Labelled photos from "data", an image-classification folder in ronistr/NeuralNetworksProjects. The possible labels are: book, cat, dog, mug, rabbit.

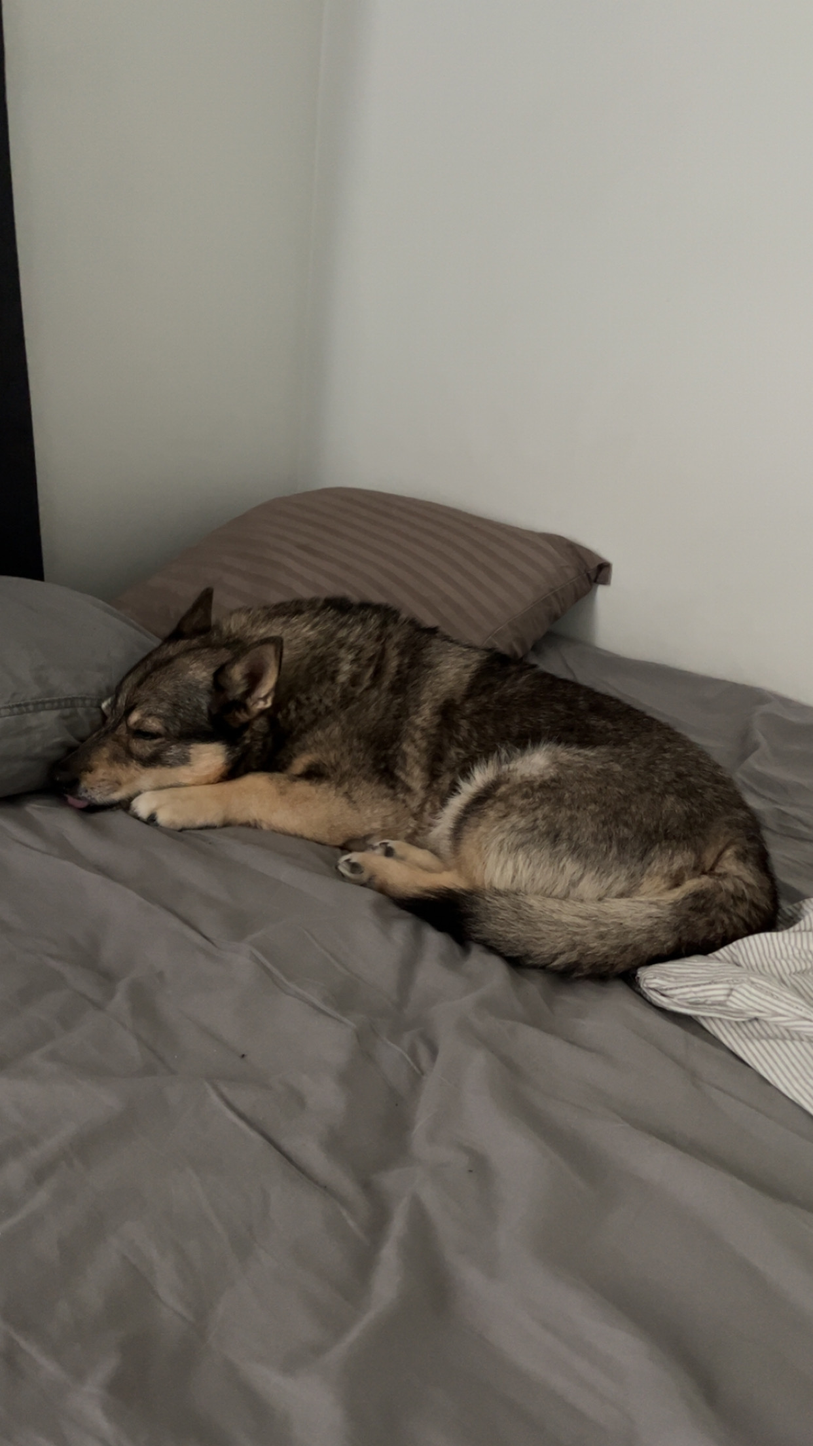
Label: dog

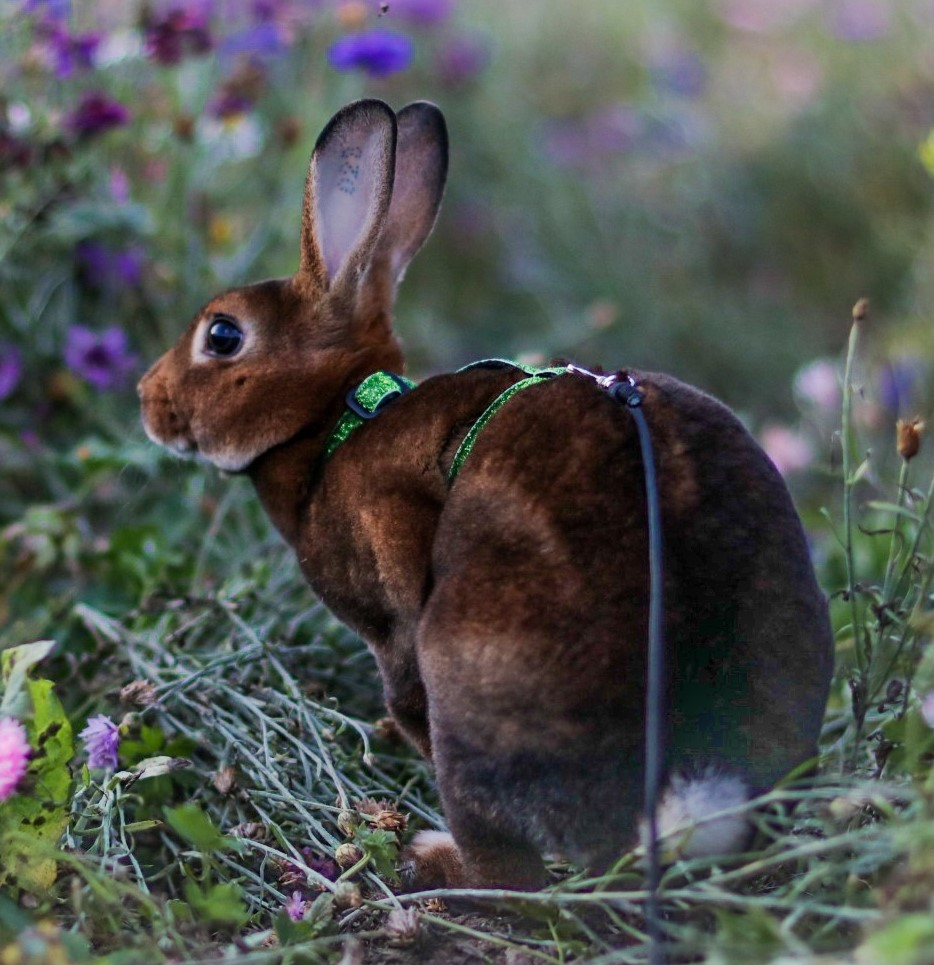
Label: rabbit

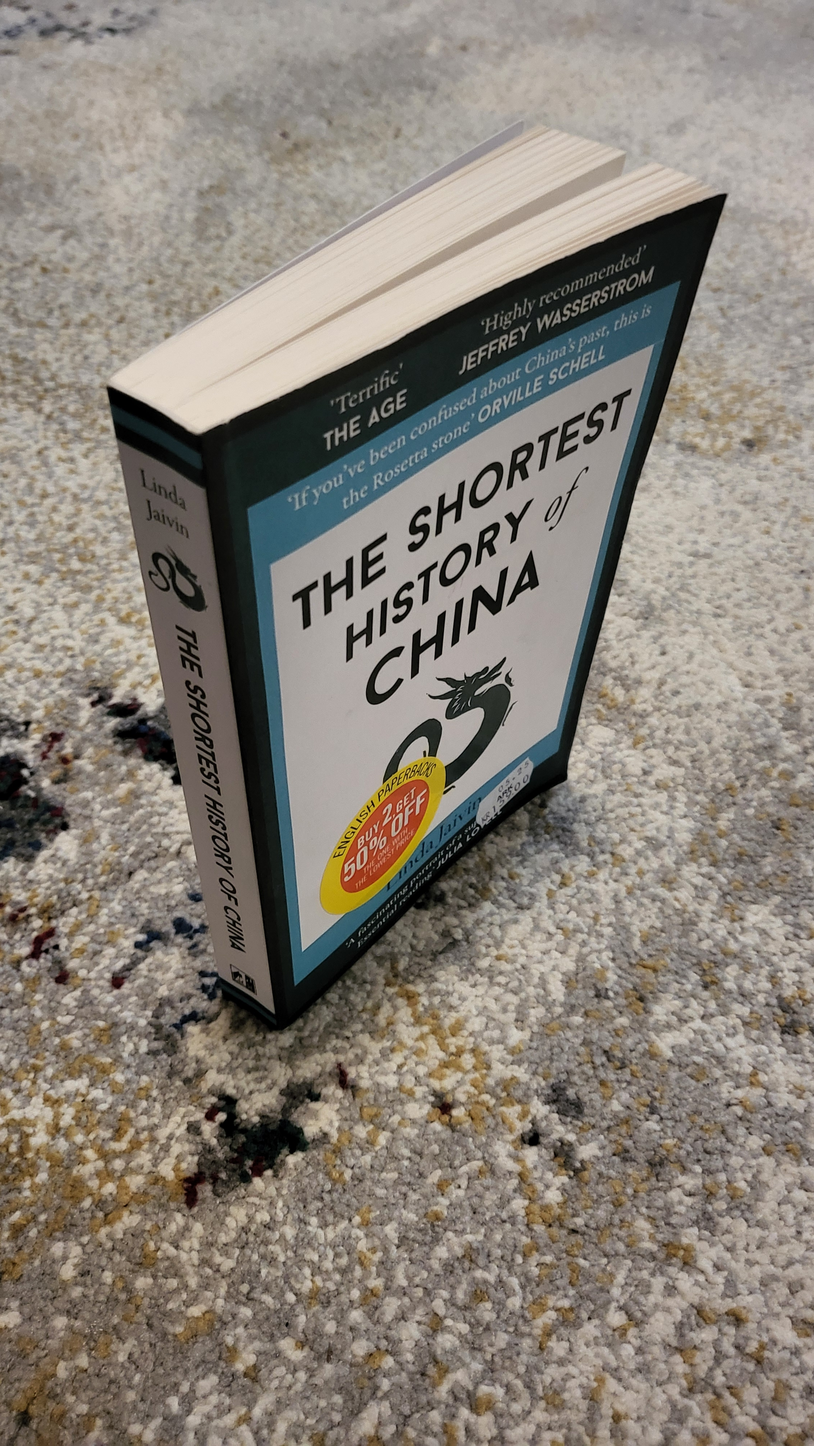
Label: book

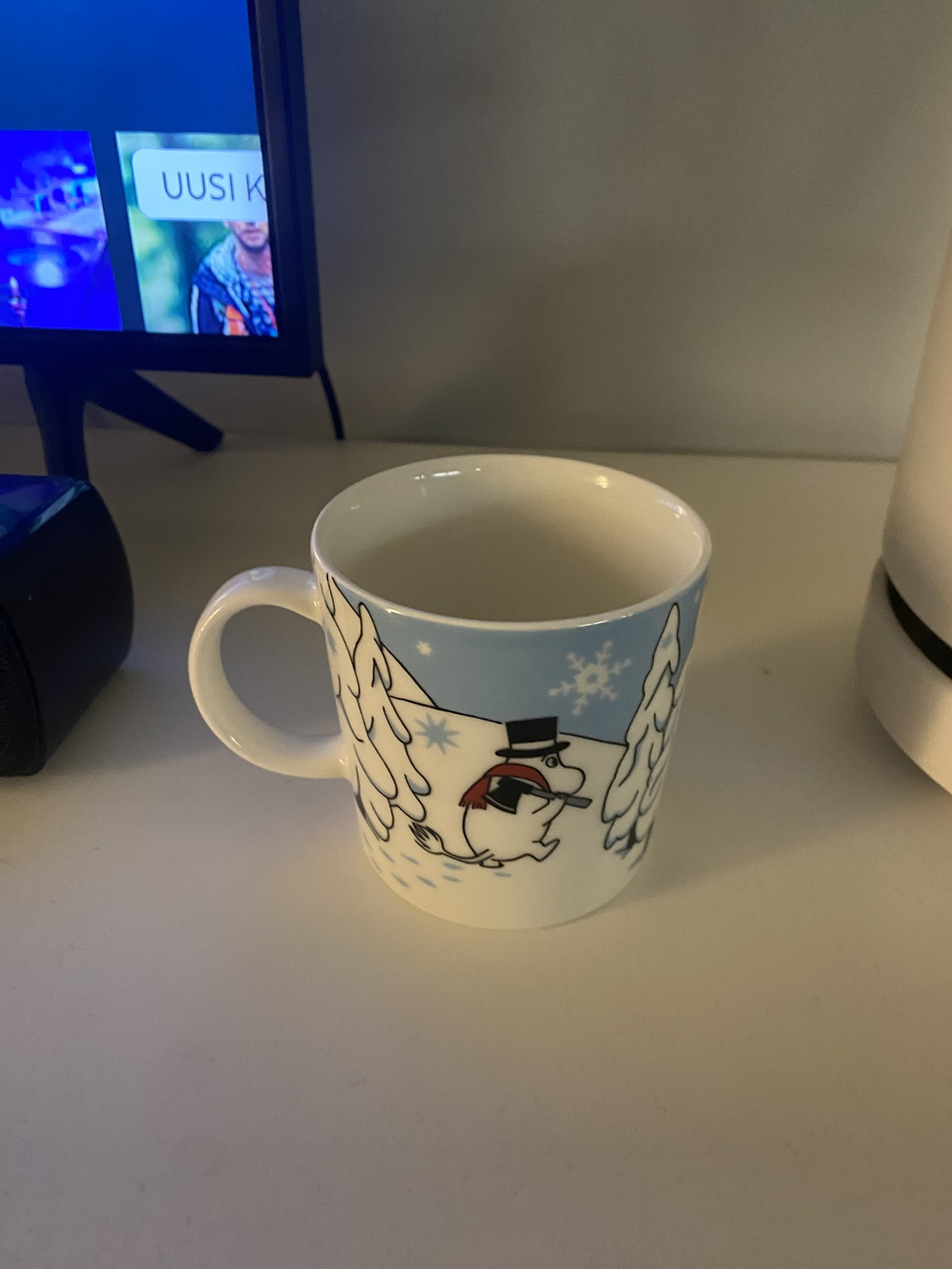
Label: mug

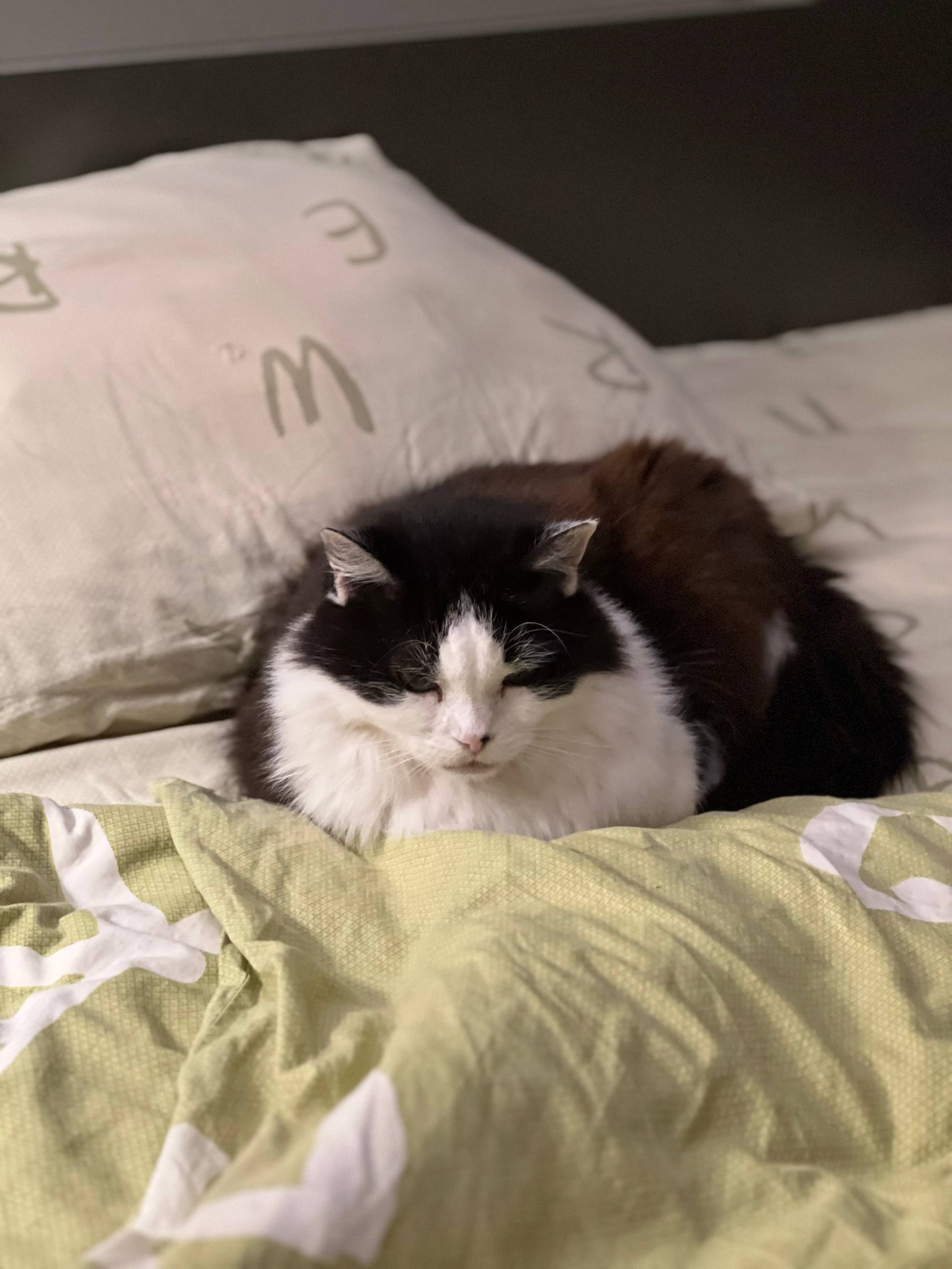
Label: cat

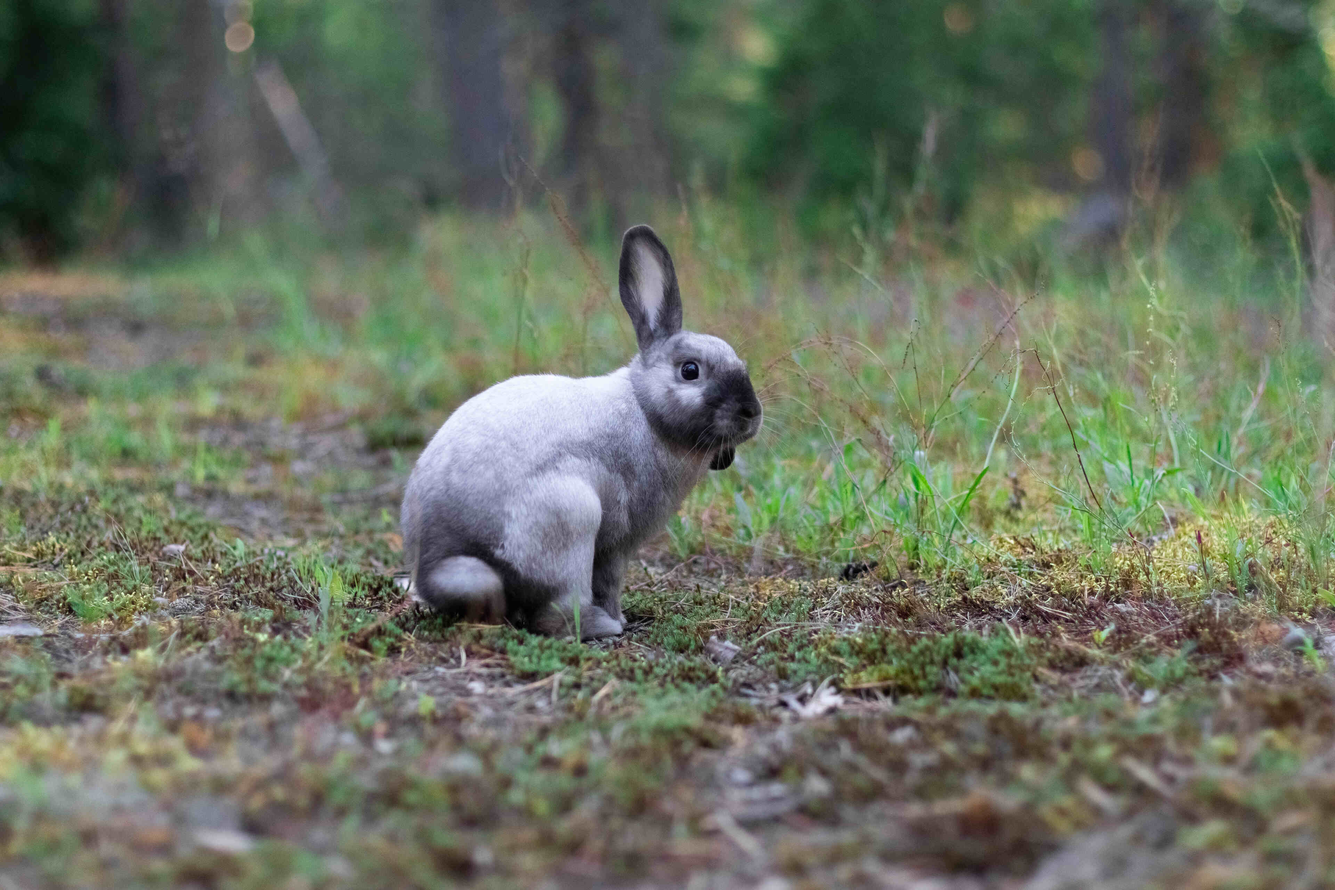
Label: rabbit
